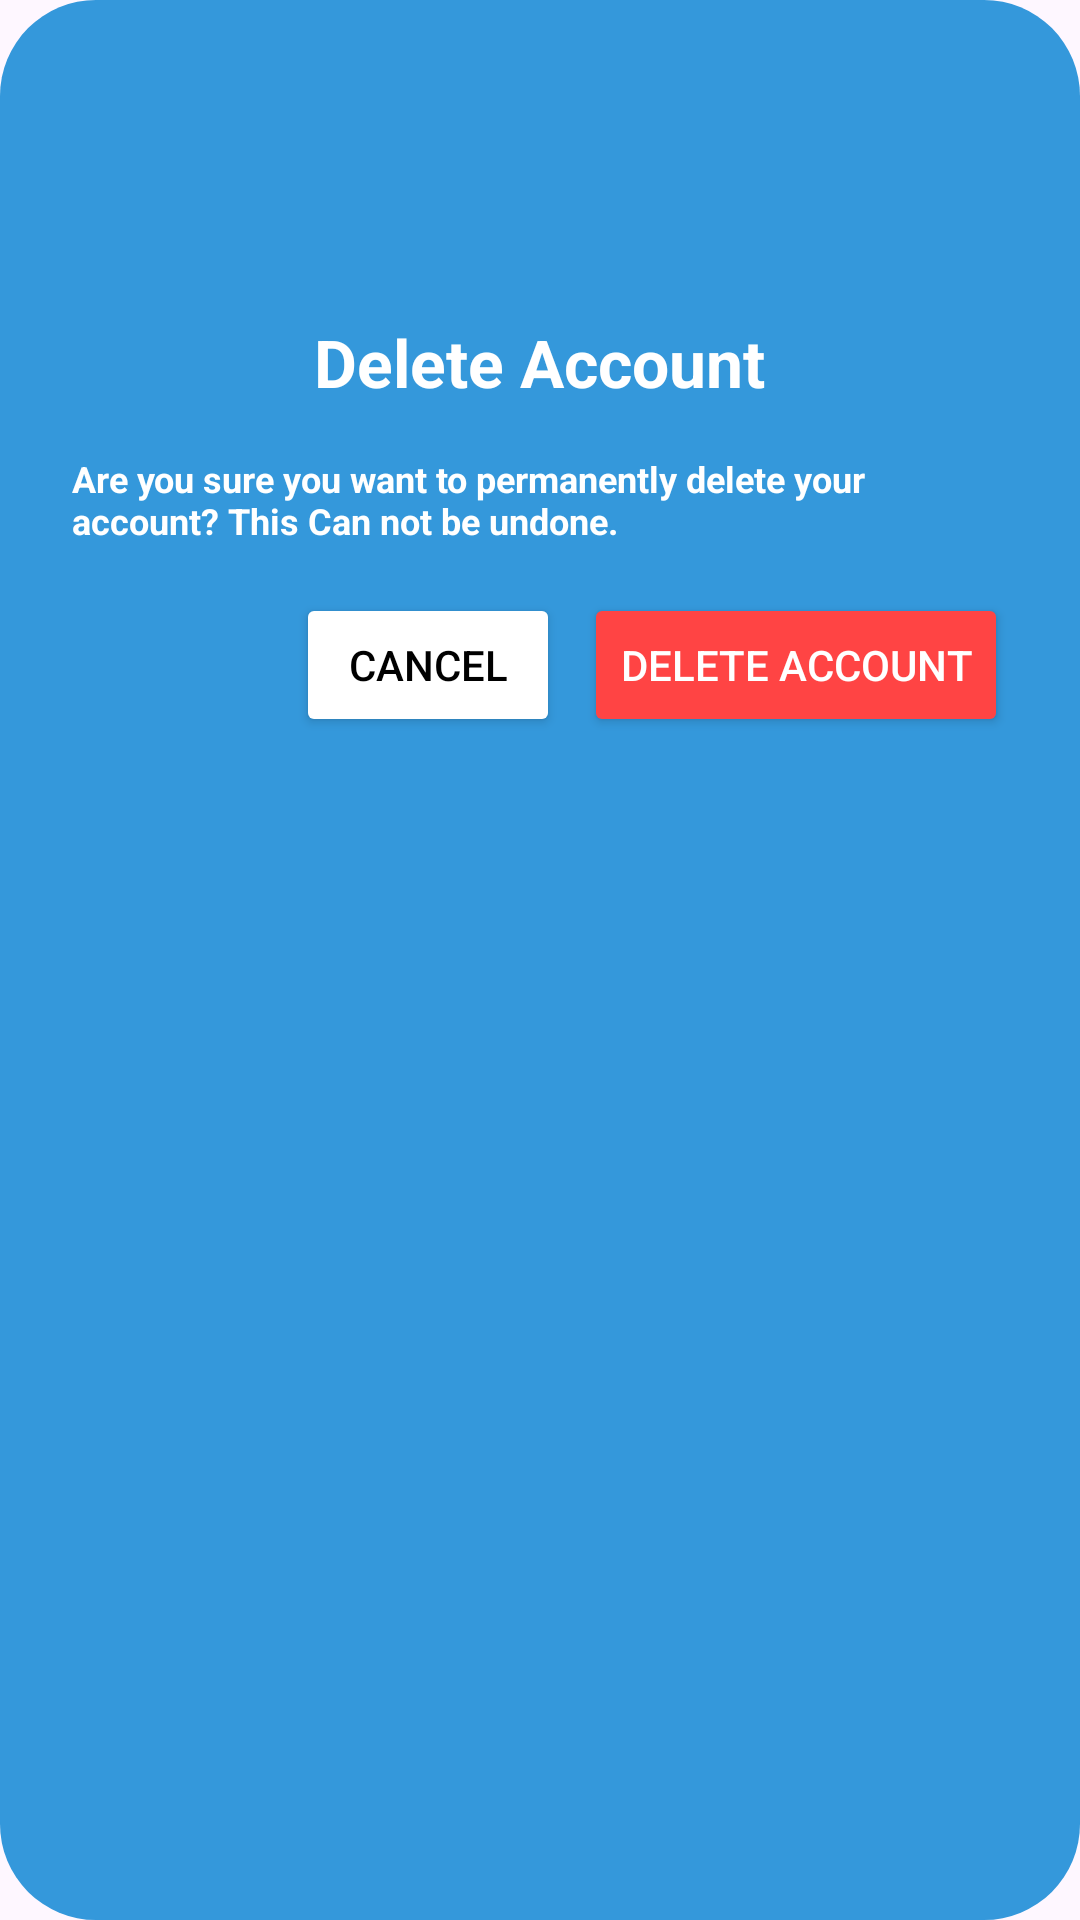

Android layout source for this screen:
<!-- AndroidManifest.xml: application theme Theme.RoadSync -->
<!-- res/layout/dialog_delete_account.xml -->
<?xml version="1.0" encoding="utf-8"?>
<LinearLayout xmlns:android="http://schemas.android.com/apk/res/android"
    android:layout_width="match_parent"
    android:layout_height="wrap_content"
    android:layout_margin="@dimen/dp_24"
    android:background="@drawable/bg_blue_all_rounded_"
    android:orientation="vertical"
    android:padding="24dp">

    <androidx.appcompat.widget.AppCompatImageView
        android:layout_width="50dp"
        android:layout_height="50dp"
        android:layout_gravity="center"
        android:layout_margin="16dp"
        android:padding="@dimen/dp_8"
        android:background="@drawable/bg_circle_white"
        android:src="@android:drawable/ic_delete"
        android:tint="@color/primary_blue" />

    <androidx.appcompat.widget.AppCompatTextView
        android:layout_width="wrap_content"
        style="@style/TextAppearance.AppCompat.Large"
        android:layout_height="wrap_content"
        android:layout_gravity="center"
        android:text="Delete Account"
        android:textColor="@color/white"
        android:textStyle="bold" />

    <androidx.appcompat.widget.AppCompatTextView
        android:id="@+id/titleTextView"
        android:layout_width="wrap_content"
        style="@style/TextAppearance.AppCompat.Caption"
        android:layout_height="wrap_content"
        android:layout_gravity="center"
        android:layout_marginTop="@dimen/dp_16"
        android:text="Are you sure you want to permanently delete your account? This Can not be undone."        android:textColor="@color/white"
        android:textStyle="bold" />

    <TextView
        android:id="@+id/errorTextView"
        android:layout_width="match_parent"
        android:layout_height="wrap_content"
        android:layout_marginTop="8dp"
        android:textColor="#F44336"
        android:visibility="gone" />

    <ProgressBar
        android:id="@+id/progressBar"
        android:layout_width="wrap_content"
        android:layout_height="wrap_content"
        android:layout_marginTop="8dp"
        android:layout_gravity="center"
        android:indeterminateTint="@color/white"
        android:visibility="gone" />


    <LinearLayout
        android:layout_width="match_parent"
        android:layout_height="wrap_content"
        android:layout_marginTop="@dimen/dp_16"
        android:gravity="end"
        android:orientation="horizontal">

        <Button
            android:id="@+id/cancelButton"
            android:layout_width="wrap_content"
            android:layout_height="wrap_content"
            android:backgroundTint="@color/white"
            android:textColor="@color/black"
            android:text="Cancel" />

        <Button
            android:id="@+id/deleteButton"
            android:layout_width="wrap_content"
            android:layout_height="wrap_content"
            android:layout_marginStart="8dp"
            android:backgroundTint="@android:color/holo_red_light"
            android:textColor="@android:color/white"
            android:text="Delete Account" />
    </LinearLayout>

</LinearLayout>
<!-- resources referenced by this layout -->
<resources>
  <color name="black">#FF000000</color>
  <color name="primary_blue">#3498DB</color>
  <color name="white">#FFFFFFFF</color>
  <dimen name="dp_16">16dp</dimen>
  <dimen name="dp_24">24dp</dimen>
  <dimen name="dp_8">8dp</dimen>
  <!-- drawable bg_blue_all_rounded_ (drawable) -->
  <?xml version="1.0" encoding="utf-8"?>
  <shape xmlns:android="http://schemas.android.com/apk/res/android"
      android:shape="rectangle">
  
      <corners android:radius="32dp"/>
      <solid android:color="@color/primary_blue" />
  
  </shape>
  <style name="Theme.RoadSync" parent="Base.Theme.RoadSync" />
  <style name="Base.Theme.RoadSync" parent="Theme.Material3.DayNight.NoActionBar">
          
           <item name="colorPrimary">@color/primary_blue</item>
          <item name="colorPrimaryDark">@color/white</item>
      </style>
</resources>
